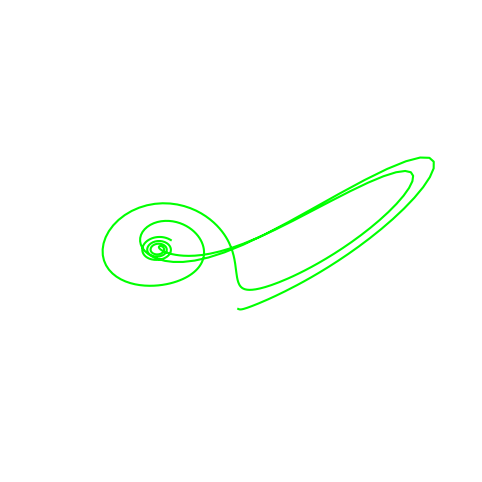

This chart was generated by the following Python code: (Note: this script raises an exception after producing the figure.)
import numpy as np
import matplotlib.pyplot as plt
from matplotlib.animation import FuncAnimation
from mpl_toolkits.mplot3d import Axes3D   # noqa: F401  (needed for 3-D projection)
import os

# ------------------------------------------------------------------
# 1. Parameters and trajectory
# ------------------------------------------------------------------
sigma, rho, beta = 10, 28, 8 / 3
t = np.linspace(0, 100, 10_000)
dt = t[1] - t[0]
x, y, z = [0], [1], [1.05]

def lorenz(x, y, z):
    return (
        sigma * (y - x),
        x * (rho - z) - y,
        x * y - beta * z,
    )

for _ in range(len(t) - 1):
    dx, dy, dz = lorenz(x[-1], y[-1], z[-1])
    x.append(x[-1] + dx * dt)
    y.append(y[-1] + dy * dt)
    z.append(z[-1] + dz * dt)

# ------------------------------------------------------------------
# 2. Figure and axis
# ------------------------------------------------------------------
plt.rcParams['figure.facecolor'] = 'none'
plt.rcParams['axes.facecolor']   = 'none'

fig = plt.figure(figsize=(12, 6), dpi=120, facecolor='none')      # 2:1 canvas
ax  = fig.add_subplot(111, projection='3d')

ax.set_facecolor('none')
for axis in (ax.xaxis, ax.yaxis, ax.zaxis):
    axis.set_pane_color((0, 0, 0, 0))

ax.set_box_aspect([
    max(x) - min(x),               # x-extent
    max(y) - min(y),               # y-extent
    (max(z) - min(z)) * 0.50,      # compress z a bit
])

ax.set_xlim(min(x), max(x))
ax.set_ylim(min(y), max(y))
ax.set_zlim(min(z), max(z))
ax.set_axis_off()

line, = ax.plot([], [], [], lw=1.5, color='#00ff00')

def update(frame):
    line.set_data(x[:frame], y[:frame])
    line.set_3d_properties(z[:frame])
    return line,

anim = FuncAnimation(fig, update, frames=len(t), interval=20, blit=True)

# Save as GIF (transparency is limited in GIFs)
anim.save(
    "lorenz_attractor.gif",
    writer="pillow",
    fps=30,
    dpi=120,
    savefig_kwargs={
        "transparent": True,
        "facecolor": "none",
        "edgecolor": "none",
        "pad_inches": 0,
        "bbox_inches": "tight"
    }
)

# ------------------------------------------------------------------
# 3. Export transparent frames
# ------------------------------------------------------------------
output_dir = "lorenz_frames"
os.makedirs(output_dir, exist_ok=True)

for i in range(0, len(t), 10):          # adjust step for file count
    update(i)
    fig.savefig(
        f"{output_dir}/frame_{i:04d}.png",
        transparent=True,
        bbox_inches='tight',            # crop to content
        pad_inches=0                    # remove padding
    )

plt.close()